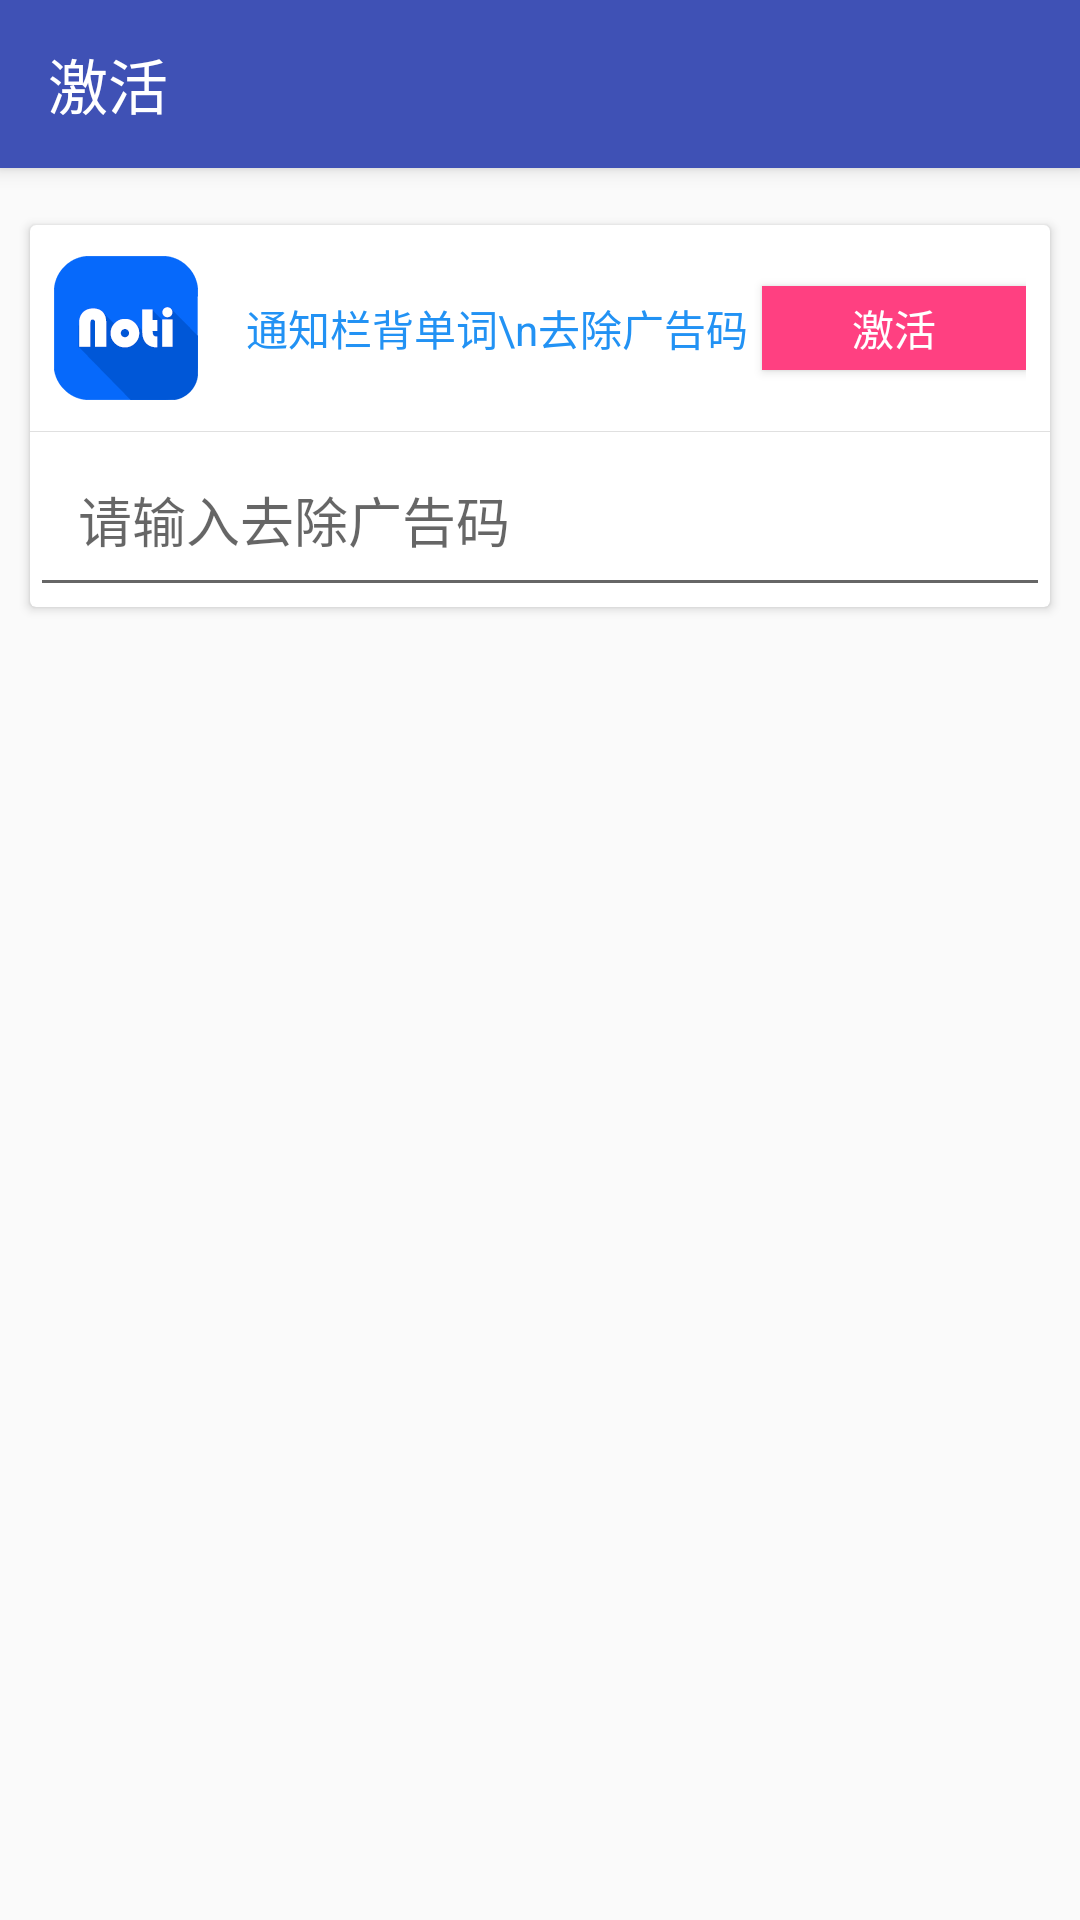

Layout XML and referenced resources for this Android screen:
<!-- AndroidManifest.xml: application theme AppTheme -->
<!-- res/layout/activity_activation.xml -->
<?xml version="1.0" encoding="utf-8"?>
<androidx.coordinatorlayout.widget.CoordinatorLayout xmlns:android="http://schemas.android.com/apk/res/android"
    xmlns:tools="http://schemas.android.com/tools"
    xmlns:app="http://schemas.android.com/apk/res-auto"
    android:id="@+id/activity_activation"
    android:layout_width="match_parent"
    android:layout_height="match_parent"
    tools:context="com.example.noti.activity.ActivationActivity">
    <com.google.android.material.appbar.AppBarLayout
        android:layout_width="match_parent"
        android:layout_height="wrap_content">
        <androidx.appcompat.widget.Toolbar
            android:id="@+id/tb_rule"
            android:layout_width="match_parent"
            android:layout_height="wrap_content"
            app:title="激活"
            app:titleTextColor="@color/font_white">
        </androidx.appcompat.widget.Toolbar>
    </com.google.android.material.appbar.AppBarLayout>
    <androidx.core.widget.NestedScrollView
        android:layout_marginTop="16dp"
        android:layout_width="match_parent"
        android:layout_height="match_parent"
        app:layout_behavior="@string/appbar_scrolling_view_behavior">
        <LinearLayout
            android:layout_width="match_parent"
            android:layout_height="match_parent"
            android:orientation="vertical">
            <androidx.cardview.widget.CardView
                android:layout_marginLeft="8dp"
                android:layout_marginRight="8dp"
                android:layout_marginBottom="8dp"
                android:layout_width="match_parent"
                android:layout_height="wrap_content"
                android:foreground="?android:attr/selectableItemBackground"
                android:stateListAnimator="@drawable/lift_on_tonch"
                app:cardCornerRadius="2dp"
                app:cardUseCompatPadding="true"
                app:cardPreventCornerOverlap="false">
                <LinearLayout
                    android:layout_width="match_parent"
                    android:layout_height="wrap_content"
                    android:orientation="vertical">
                    <RelativeLayout
                        android:padding="8dp"
                        android:layout_width="match_parent"
                        android:layout_height="wrap_content">
                        <ImageView
                            android:layout_centerVertical="true"
                            android:id="@+id/iv0"
                            android:layout_width="wrap_content"
                            android:layout_height="wrap_content"
                            android:src="@mipmap/ic_launcher"/>
                        <TextView
                            android:padding="16dp"
                            android:layout_centerVertical="true"
                            android:id="@+id/tv_cet4"
                            android:layout_toRightOf="@+id/iv0"
                            android:layout_width="wrap_content"
                            android:layout_height="wrap_content"
                            android:text="通知栏背单词\n去除广告码"
                            android:textColor="@color/color_blue"/>
                        <Button
                            android:id="@+id/btn00"
                            android:layout_centerVertical="true"
                            android:layout_alignParentRight="true"
                            android:layout_width="wrap_content"
                            android:layout_height="28dp"
                            android:background="@drawable/sure"
                            android:text="激活"
                            android:textColor="#ffffff"
                            android:textSize="14sp"/>
                    </RelativeLayout>
                    <View
                        android:id="@+id/v0"
                        android:padding="8dp"
                        android:layout_width="match_parent"
                        android:layout_height="1px"
                        android:background="?android:attr/listDivider"></View>
                    <EditText
                        android:padding="16dp"
                        android:hint="请输入去除广告码"
                        android:id="@+id/et0"
                        android:layout_width="match_parent"
                        android:layout_height="wrap_content"
                        android:layout_gravity="center_vertical"/>
                </LinearLayout>
            </androidx.cardview.widget.CardView>
            <androidx.cardview.widget.CardView
                android:id="@+id/cv_imei"
                android:visibility="gone"
                android:layout_marginLeft="8dp"
                android:layout_marginRight="8dp"
                android:layout_marginBottom="8dp"
                android:layout_width="match_parent"
                android:layout_height="wrap_content"
                android:foreground="?android:attr/selectableItemBackground"
                android:stateListAnimator="@drawable/lift_on_tonch"
                app:cardCornerRadius="2dp"
                app:cardUseCompatPadding="true"
                app:cardPreventCornerOverlap="false">
                <LinearLayout
                    android:layout_width="match_parent"
                    android:layout_height="wrap_content"
                    android:orientation="vertical">
                    <TextView
                        android:padding="16dp"
                        android:layout_width="match_parent"
                        android:layout_height="wrap_content"
                        android:text="重新激活码"
                        android:gravity="center"
                        android:textSize="20sp"
                        android:background="@color/colorPrimary"/>
                    <TextView
                        android:padding="16dp"
                        android:id="@+id/tv_imei"
                        android:layout_width="match_parent"
                        android:layout_height="wrap_content"
                        android:textSize="25sp"
                        android:textColor="@color/colorAccent"
                        android:textIsSelectable="true"
                        android:gravity="center"/>
                    <TextView
                        android:paddingLeft="16dp"
                        android:paddingRight="16dp"
                        android:paddingBottom="16dp"
                        android:layout_width="match_parent"
                        android:layout_height="wrap_content"
                        android:text="@string/reset"/>
                </LinearLayout>
            </androidx.cardview.widget.CardView>
        </LinearLayout>
    </androidx.core.widget.NestedScrollView>

</androidx.coordinatorlayout.widget.CoordinatorLayout>
<!-- resources referenced by this layout -->
<resources>
  <color name="colorAccent">#FF4081</color>
  <color name="colorPrimary">#3F51B5</color>
  <color name="color_blue">#2292f4</color>
  <color name="font_white">#ffffff</color>
  <!-- drawable lift_on_tonch (drawable) -->
  <?xml version="1.0" encoding="utf-8"?>
  <selector xmlns:android="http://schemas.android.com/apk/res/android">
      <item
          android:state_enabled="true"
          android:state_pressed="true">
          <set>
              <objectAnimator
                  android:duration="@android:integer/config_shortAnimTime"
                  android:propertyName="translationZ"
                  android:valueTo="6dp"
                  android:valueType="floatType"/>
          </set>
      </item>
      <item>
          <set>
              <objectAnimator
                  android:duration="@android:integer/config_shortAnimTime"
                  android:propertyName="translationZ"
                  android:valueTo="0dp"
                  android:valueType="floatType"/>
          </set>
      </item>
  
  </selector>
  <!-- drawable sure (drawable) -->
  <?xml version="1.0" encoding="utf-8"?>
  <selector xmlns:android="http://schemas.android.com/apk/res/android">
      <item android:state_pressed="true">
          <shape android:shape="rectangle">
              <solid android:color="#c32136"></solid>
          </shape>
      </item>
      <item android:state_enabled="true">
          <shape android:shape="rectangle">
              <solid android:color="#FF4081"></solid>
          </shape>
      </item>
  </selector>
  <!-- mipmap ic_launcher: png bitmap (mipmap-hdpi, 4550 bytes) -->
  <string name="reset">
          使用说明：\n此码仅用于用户重新安装应用，充当去除广告码，恢复应用激活状态。\n
          \n使用场景：\n用户刷机双清数据,卸载重装应用,用户清除应用数据等。\n
          \n使用期限：\n对于同一设备，可永久重复使用此码。\n
          \n注意事项：\n1、不支持换机激活，仅限于同一设备。\n2、操作前请备份好此码，以免丢失。\n3、如需换机激活，请重新购买。谢谢您的使用！</string>
  <style name="AppTheme" parent="Theme.AppCompat.Light.NoActionBar">
          
          <item name="colorPrimary">@color/colorPrimary</item>
          <item name="colorPrimaryDark">@color/colorPrimaryDark</item>
          <item name="colorAccent">@color/colorAccent</item>
      </style>
  <color name="colorPrimaryDark">#3F51B5</color>
</resources>
